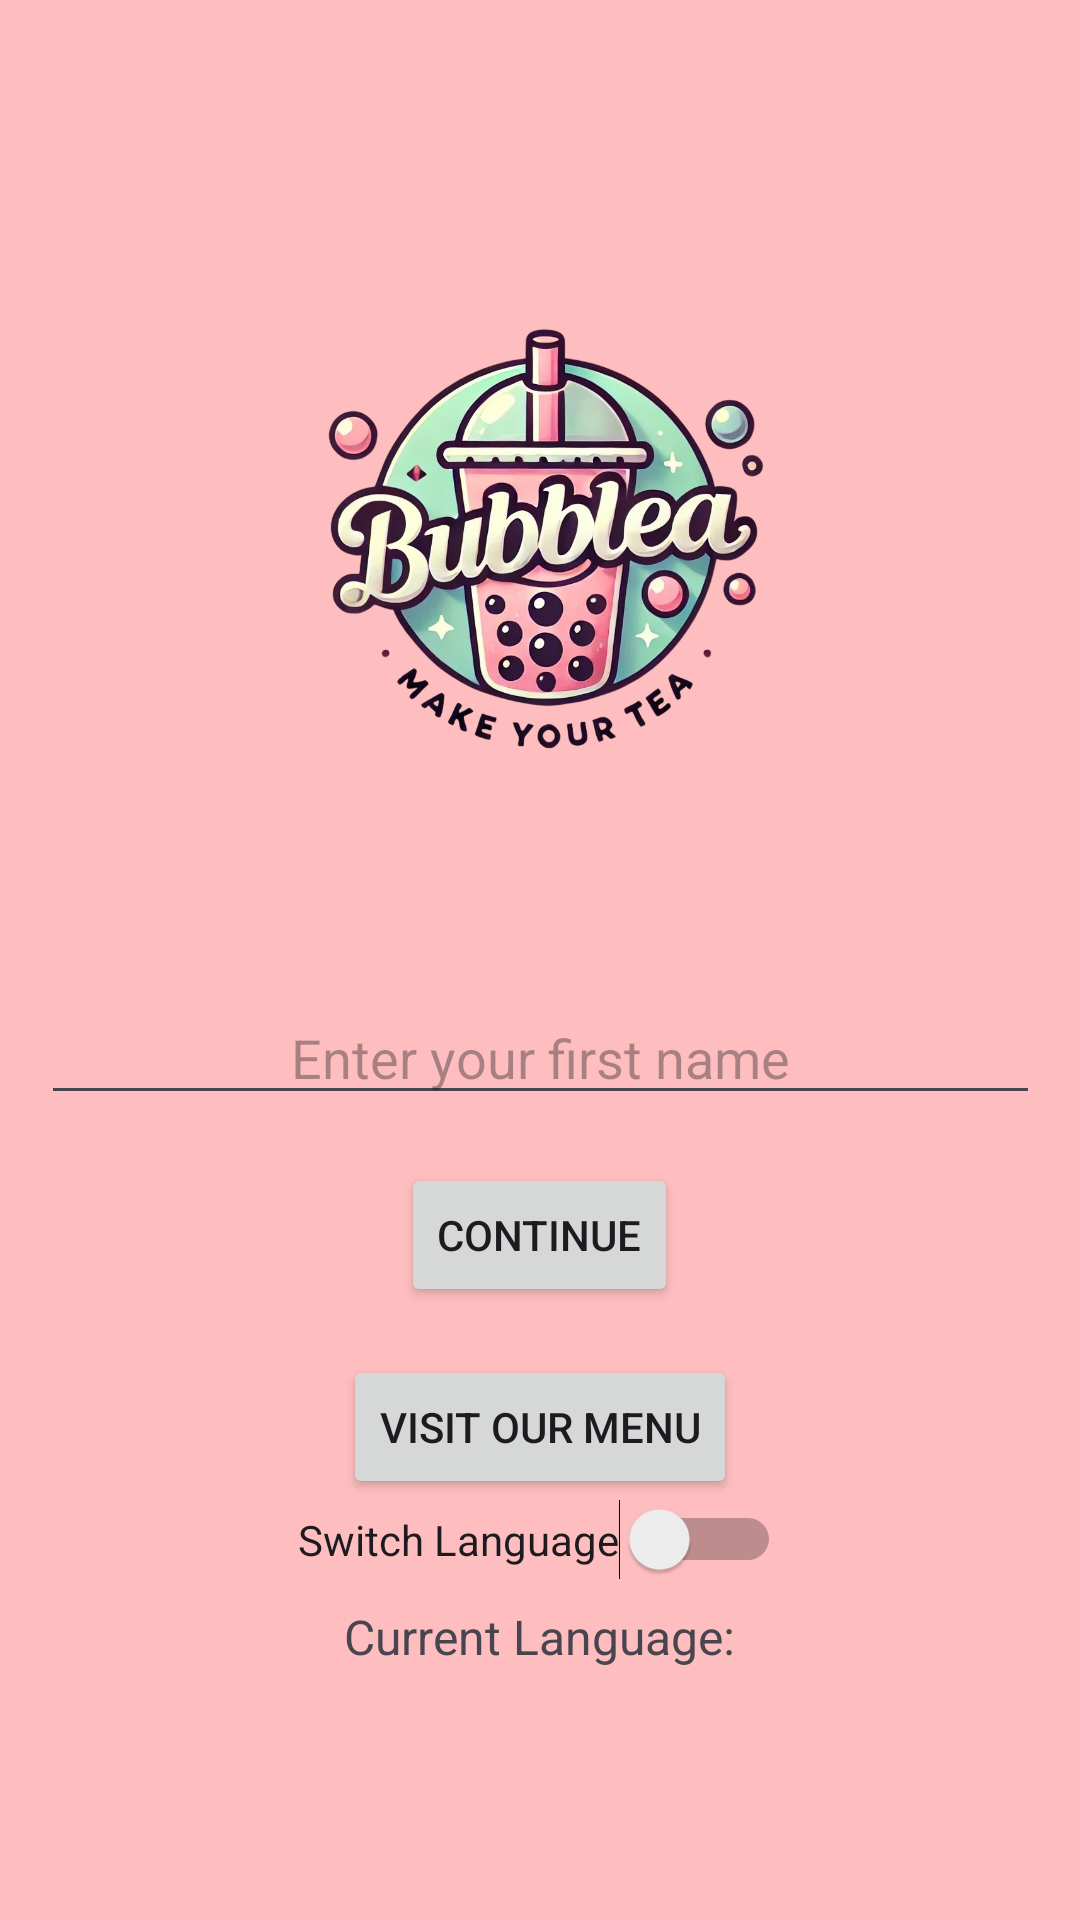

Android layout source for this screen:
<!-- AndroidManifest.xml: application theme Theme.Bubellea -->
<!-- res/layout/activity_main.xml -->
<LinearLayout xmlns:android="http://schemas.android.com/apk/res/android"
    android:orientation="vertical"
    android:layout_width="match_parent"
    android:layout_height="match_parent"
    android:gravity="center"
    android:padding="16dp"
    android:background="@color/background_color">

    <ImageView
        android:id="@+id/logoImageView"
        android:layout_width="287dp"
        android:layout_height="215dp"
        android:layout_gravity="center"
        android:layout_marginBottom="32dp"
        android:contentDescription="Logo"
        android:src="@drawable/logo"
        android:visibility="visible" />

    <ImageView
        android:id="@+id/menuImageView"
        android:layout_width="wrap_content"
        android:layout_height="wrap_content"
        android:contentDescription="Menu Image"
        android:visibility="gone" /> 

    <EditText
        android:id="@+id/firstNameEditText"
        android:layout_width="333dp"
        android:layout_height="wrap_content"
        android:layout_marginBottom="16dp"
        android:hint="@string/enter_first_name"
        android:inputType="textPersonName"
        android:textAlignment="center"
        android:textSize="18sp" />

    <Button
        android:id="@+id/continueButton"
        android:layout_width="wrap_content"
        android:layout_height="wrap_content"
        android:layout_gravity="center"
        android:text="@string/continue_button" />

    
    <Button
        android:id="@+id/menuButton"
        android:layout_width="wrap_content"
        android:layout_height="wrap_content"
        android:layout_gravity="center"
        android:layout_marginTop="16dp"
        android:text="@string/visit_menu_button" />

    <Switch
        android:id="@+id/languageSwitch"
        android:layout_width="wrap_content"
        android:layout_height="wrap_content"
        android:text="@string/switch_language"
        android:layout_gravity="center"
        android:checked="false" />

    <TextView
        android:id="@+id/currentLanguageTextView"
        android:layout_width="wrap_content"
        android:layout_height="wrap_content"
        android:text="@string/current_language_label"
        android:layout_gravity="center"
        android:layout_marginTop="8dp"
        android:textSize="16sp" />
</LinearLayout>
<!-- resources referenced by this layout -->
<resources>
  <color name="background_color">#febebf</color>
  <!-- drawable logo: png bitmap (drawable, 639763 bytes) -->
  <string name="continue_button">Continue</string>
  <string name="current_language_label">Current Language:</string>
  <string name="enter_first_name">Enter your first name</string>
  <string name="switch_language">Switch Language</string>
  <string name="visit_menu_button">Visit our menu</string>
  <style name="Theme.Bubellea" parent="Base.Theme.Bubellea" />
  <style name="Base.Theme.Bubellea" parent="Theme.Material3.DayNight.NoActionBar">
          
          
      </style>
</resources>
